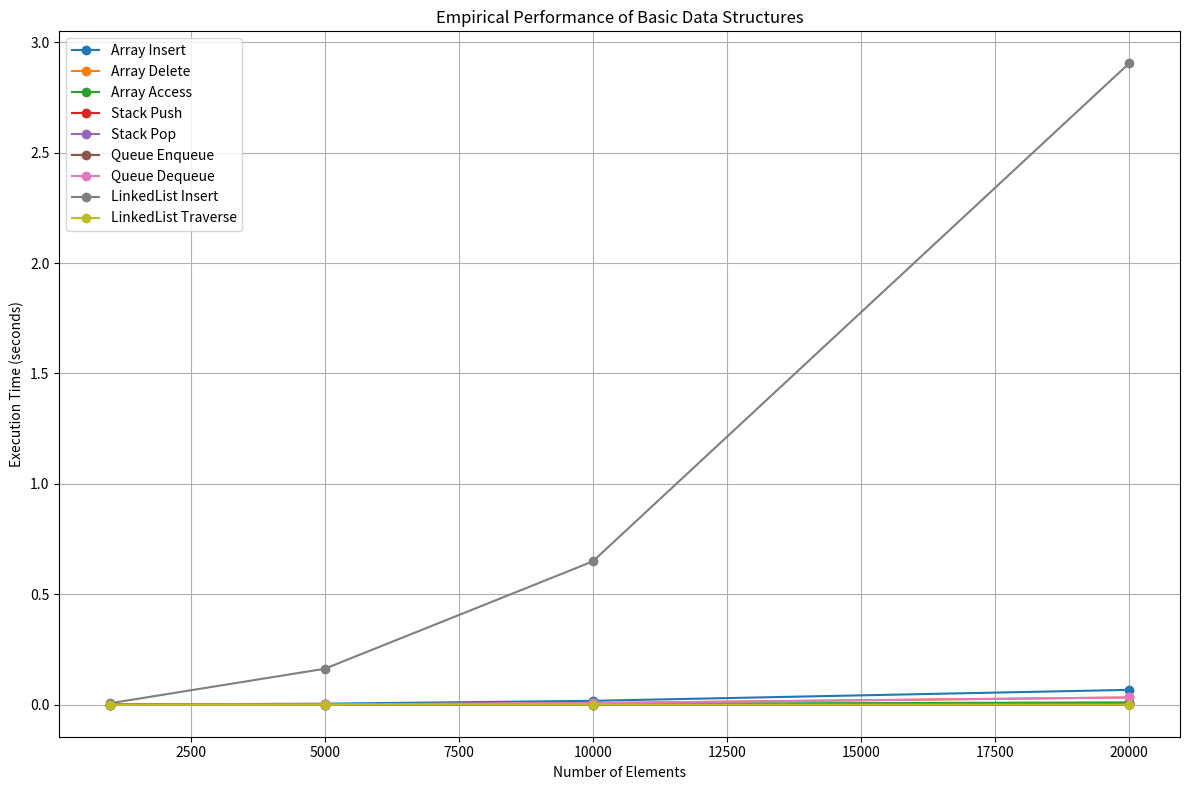

Source code (Python):
import time
import random
import matplotlib.pyplot as plt

# Data Structure Implementations 

class Array:
    def __init__(self):
        self.items = []

    def insert(self, index, value):
        self.items.insert(index, value)

    def delete(self, index):
        if 0 <= index < len(self.items):
            self.items.pop(index)

    def access(self, index):
        if 0 <= index < len(self.items):
            return self.items[index]

class Stack:
    def __init__(self):
        self.items = []

    def push(self, value):
        self.items.append(value)

    def pop(self):
        if self.items:
            return self.items.pop()

    def peek(self):
        if self.items:
            return self.items[-1]

class Queue:
    def __init__(self):
        self.items = []

    def enqueue(self, value):
        self.items.append(value)

    def dequeue(self):
        if self.items:
            return self.items.pop(0)

class Node:
    def __init__(self, value):
        self.value = value
        self.next = None

class LinkedList:
    def __init__(self):
        self.head = None

    def insert_at_tail(self, value):
        new_node = Node(value)
        if not self.head:
            self.head = new_node
            return
        current = self.head
        while current.next:
            current = current.next
        current.next = new_node

    def delete_value(self, value):
        current = self.head
        prev = None
        while current:
            if current.value == value:
                if prev:
                    prev.next = current.next
                else:
                    self.head = current.next
                return
            prev = current
            current = current.next

    def traverse(self):
        current = self.head
        while current:
            current = current.next

# Empirical Performance Measurement

def measure_time(func, *args):
    start = time.time()
    func(*args)
    end = time.time()
    return end - start

# Defining array sizes to test
sizes = [1000, 5000, 10000, 20000]

# Store results
results = {
    "Array Insert": [],
    "Array Delete": [],
    "Array Access": [],
    "Stack Push": [],
    "Stack Pop": [],
    "Queue Enqueue": [],
    "Queue Dequeue": [],
    "LinkedList Insert": [],
    "LinkedList Traverse": [],
}

for size in sizes:
    print(f"Testing size: {size}")
    
     # Array performance
    arr = Array()
    start_time = measure_time(lambda: [arr.insert(0, i) for i in range(size)])
    results["Array Insert"].append(start_time)
    
    start_time = measure_time(lambda: [arr.delete(0) for _ in range(size)])
    results["Array Delete"].append(start_time)
    
    arr = Array()
    for i in range(size):
        arr.insert(i, i)
    start_time = measure_time(lambda: [arr.access(random.randint(0, size-1)) for _ in range(size)])
    results["Array Access"].append(start_time)
    
     # Stack performance
    stack = Stack()
    start_time = measure_time(lambda: [stack.push(i) for i in range(size)])
    results["Stack Push"].append(start_time)
    
    start_time = measure_time(lambda: [stack.pop() for _ in range(size)])
    results["Stack Pop"].append(start_time)
    
     # Queue performance
    queue = Queue()
    start_time = measure_time(lambda: [queue.enqueue(i) for i in range(size)])
    results["Queue Enqueue"].append(start_time)
    
    start_time = measure_time(lambda: [queue.dequeue() for _ in range(size)])
    results["Queue Dequeue"].append(start_time)
    
     # Linked List performance
    ll = LinkedList()
    start_time = measure_time(lambda: [ll.insert_at_tail(i) for i in range(size)])
    results["LinkedList Insert"].append(start_time)
    
    start_time = measure_time(lambda: ll.traverse())
    results["LinkedList Traverse"].append(start_time)

# Plotting the Results

plt.figure(figsize=(12, 8))

for op, times in results.items():
    plt.plot(sizes, times, marker='o', label=op)

plt.xlabel("Number of Elements")
plt.ylabel("Execution Time (seconds)")
plt.title("Empirical Performance of Basic Data Structures")
plt.legend()
plt.grid(True)
plt.tight_layout()
plt.show()
